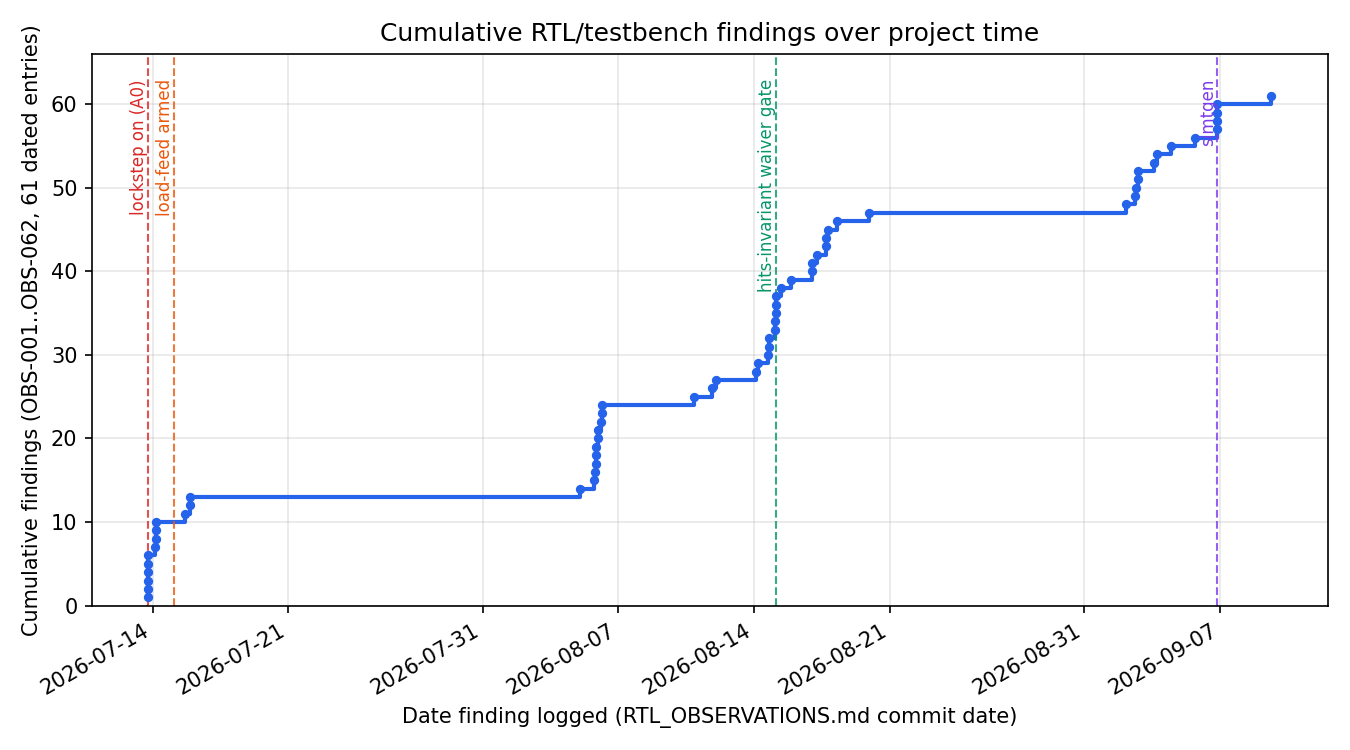

Data behind this chart, as committed beside it:
finding_id, date_logged_iso, cumulative_findings
OBS-001, 2026-07-14T18:29:59+03:00, 1
OBS-002, 2026-07-14T18:29:59+03:00, 2
OBS-003, 2026-07-14T18:29:59+03:00, 3
OBS-004, 2026-07-14T18:29:59+03:00, 4
OBS-005, 2026-07-14T18:29:59+03:00, 5
OBS-006, 2026-07-14T18:46:55+03:00, 6
OBS-007, 2026-07-15T03:26:49+03:00, 7
OBS-008, 2026-07-15T04:14:01+03:00, 8
OBS-009, 2026-07-15T04:14:01+03:00, 9
OBS-010, 2026-07-15T04:23:12+03:00, 10
OBS-011, 2026-07-16T16:36:28+03:00, 11
OBS-012, 2026-07-16T22:10:17+03:00, 12
OBS-013, 2026-07-16T22:10:17+03:00, 13
OBS-014, 2026-08-06T00:08:37+03:00, 14
OBS-015, 2026-08-06T18:22:01+03:00, 15
OBS-016, 2026-08-06T19:09:28+03:00, 16
OBS-017, 2026-08-06T20:05:30+03:00, 17
OBS-018, 2026-08-06T20:05:30+03:00, 18
OBS-019, 2026-08-06T20:38:14+03:00, 19
OBS-020, 2026-08-06T23:15:51+03:00, 20
OBS-021, 2026-08-06T23:15:51+03:00, 21
OBS-022, 2026-08-07T02:38:33+03:00, 22
OBS-023, 2026-08-07T04:02:02+03:00, 23
OBS-024, 2026-08-07T04:17:21+03:00, 24
OBS-025, 2026-08-11T21:29:10+03:00, 25
OBS-026, 2026-08-12T19:25:08+03:00, 26
OBS-027, 2026-08-13T01:06:26+03:00, 27
OBS-028, 2026-08-15T02:20:46+03:00, 28
OBS-029, 2026-08-15T04:46:12+03:00, 29
OBS-030, 2026-08-15T16:34:15+03:00, 30
OBS-031, 2026-08-15T18:01:58+03:00, 31
OBS-032, 2026-08-15T18:05:30+03:00, 32
OBS-033, 2026-08-16T02:11:14+03:00, 33
OBS-034, 2026-08-16T02:11:14+03:00, 34
OBS-035, 2026-08-16T03:08:54+03:00, 35
OBS-036, 2026-08-16T03:08:54+03:00, 36
OBS-037, 2026-08-16T03:08:54+03:00, 37
OBS-038, 2026-08-16T09:24:38+03:00, 38
OBS-039, 2026-08-16T21:48:15+03:00, 39
OBS-040, 2026-08-17T23:11:46+03:00, 40
OBS-041, 2026-08-17T23:11:46+03:00, 41
OBS-042, 2026-08-18T05:30:25+03:00, 42
OBS-043, 2026-08-18T16:30:13+03:00, 43
OBS-044, 2026-08-18T16:53:46+03:00, 44
OBS-045, 2026-08-18T18:58:54+03:00, 45
OBS-046, 2026-08-19T06:13:08+03:00, 46
OBS-047, 2026-08-20T21:20:47+03:00, 47
OBS-049, 2026-09-03T04:03:55+03:00, 48
OBS-050, 2026-09-03T15:23:28+03:00, 49
OBS-051, 2026-09-03T15:39:02+03:00, 50
OBS-052, 2026-09-03T18:46:11+03:00, 51
OBS-053, 2026-09-03T18:57:04+03:00, 52
OBS-054, 2026-09-04T14:47:30+03:00, 53
OBS-055, 2026-09-04T18:36:23+03:00, 54
OBS-056, 2026-09-05T10:47:38+03:00, 55
OBS-057, 2026-09-06T17:23:51+03:00, 56
OBS-058, 2026-09-07T20:40:36+03:00, 57
OBS-059, 2026-09-07T20:40:36+03:00, 58
OBS-060, 2026-09-07T20:40:36+03:00, 59
OBS-061, 2026-09-07T20:40:36+03:00, 60
... 1 more rows
